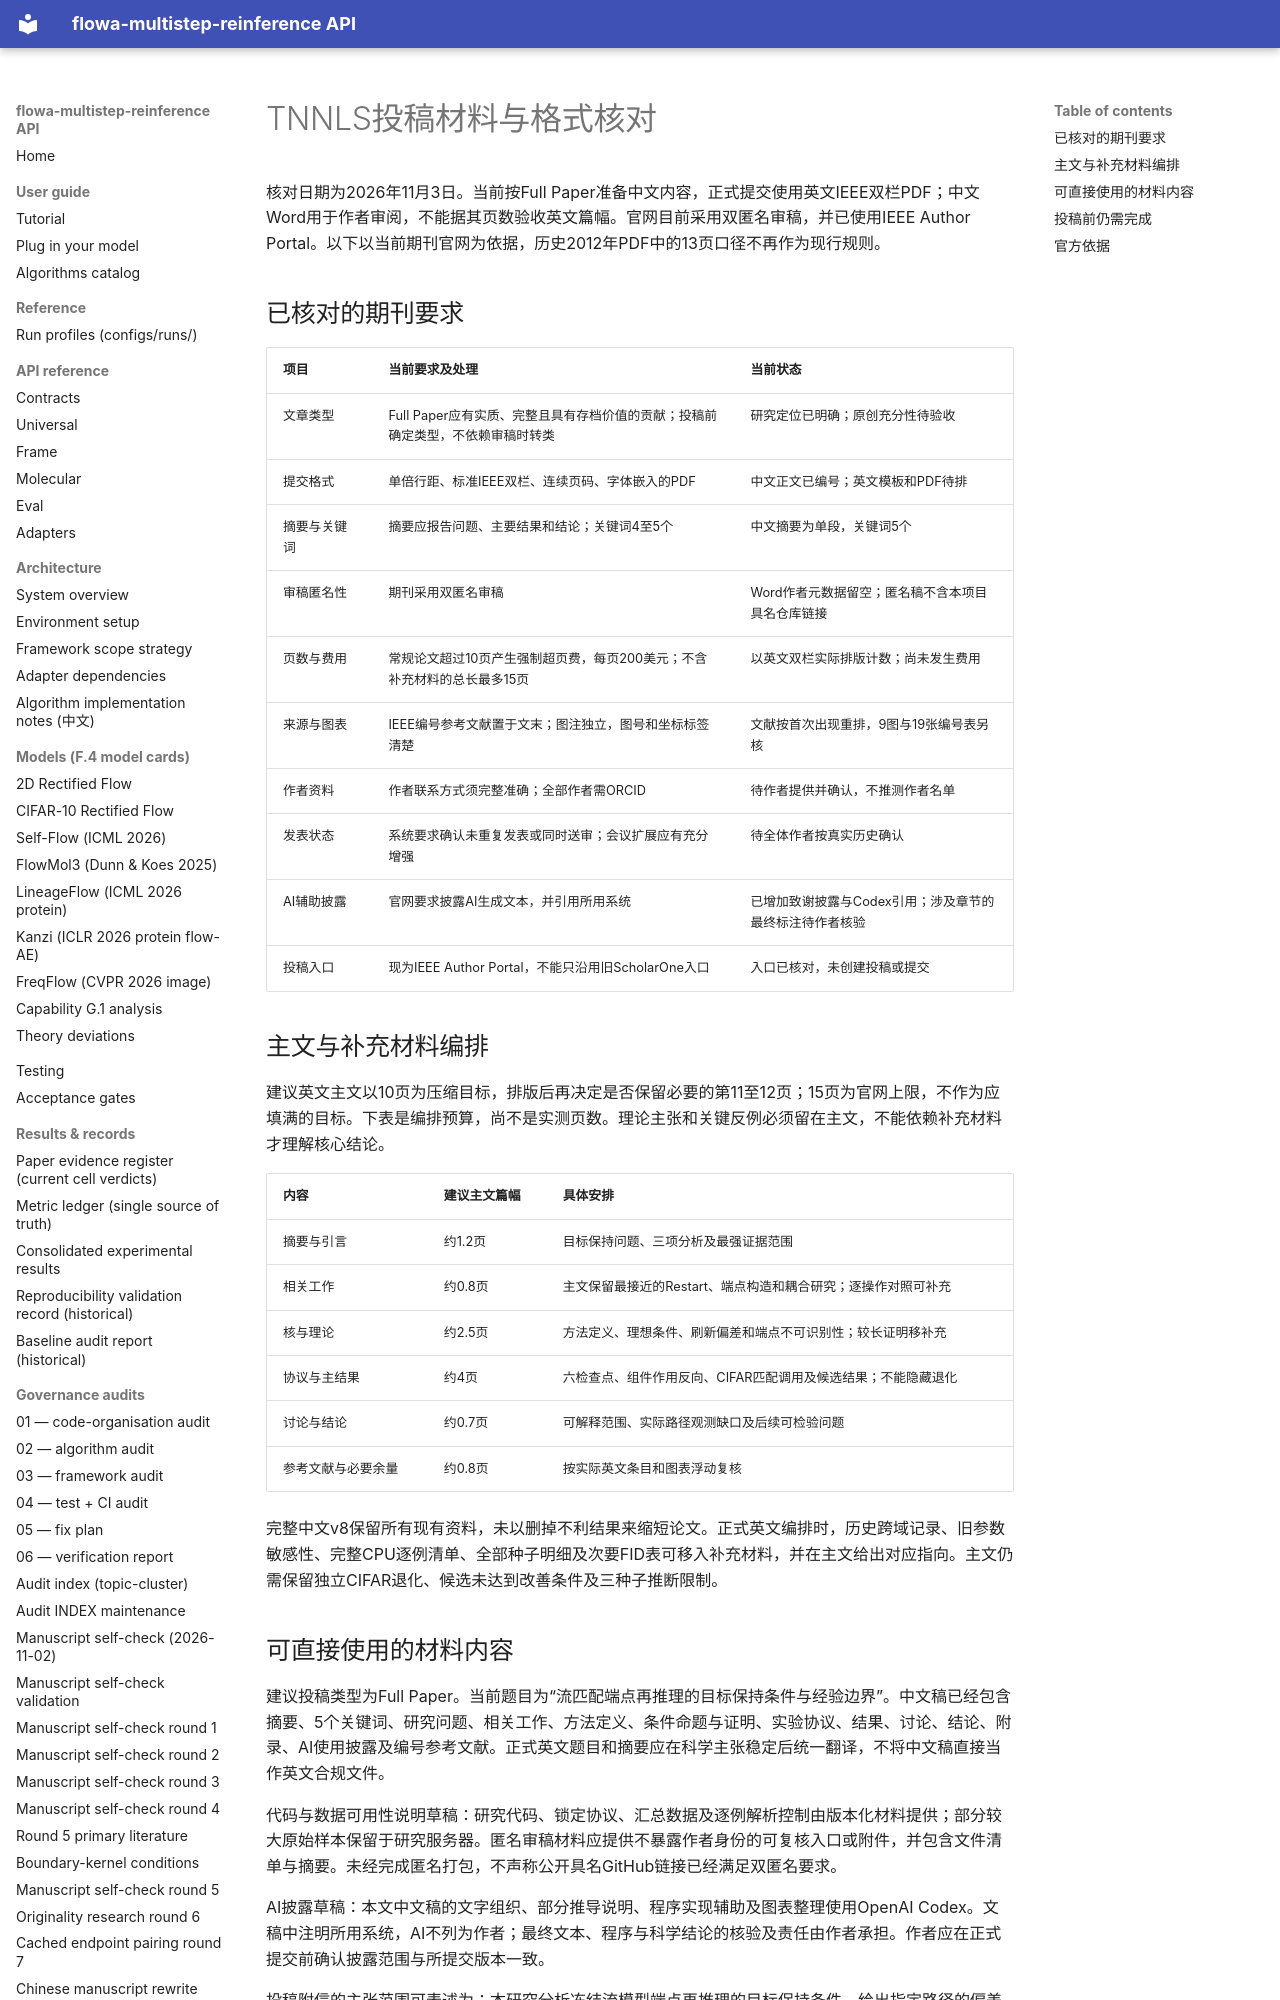

repository: silverenternal/flowa-multistep-reinference · page: audit/tnnls-author-requirements-2026-11-03/index.html · generator: mkdocs

# TNNLS投稿材料与格式核对

核对日期为2026年11月3日。当前按Full Paper准备中文内容，正式提交使用英文IEEE双栏PDF；中文Word用于作者审阅，不能据其页数验收英文篇幅。官网目前采用双匿名审稿，并已使用IEEE Author Portal。以下以当前期刊官网为依据，历史2012年PDF中的13页口径不再作为现行规则。

## 已核对的期刊要求

| 项目 | 当前要求及处理 | 当前状态 |
|---|---|---|
| 文章类型 | Full Paper应有实质、完整且具有存档价值的贡献；投稿前确定类型，不依赖审稿时转类 | 研究定位已明确；原创充分性待验收 |
| 提交格式 | 单倍行距、标准IEEE双栏、连续页码、字体嵌入的PDF | 中文正文已编号；英文模板和PDF待排 |
| 摘要与关键词 | 摘要应报告问题、主要结果和结论；关键词4至5个 | 中文摘要为单段，关键词5个 |
| 审稿匿名性 | 期刊采用双匿名审稿 | Word作者元数据留空；匿名稿不含本项目具名仓库链接 |
| 页数与费用 | 常规论文超过10页产生强制超页费，每页200美元；不含补充材料的总长最多15页 | 以英文双栏实际排版计数；尚未发生费用 |
| 来源与图表 | IEEE编号参考文献置于文末；图注独立，图号和坐标标签清楚 | 文献按首次出现重排，9图与19张编号表另核 |
| 作者资料 | 作者联系方式须完整准确；全部作者需ORCID | 待作者提供并确认，不推测作者名单 |
| 发表状态 | 系统要求确认未重复发表或同时送审；会议扩展应有充分增强 | 待全体作者按真实历史确认 |
| AI辅助披露 | 官网要求披露AI生成文本，并引用所用系统 | 已增加致谢披露与Codex引用；涉及章节的最终标注待作者核验 |
| 投稿入口 | 现为IEEE Author Portal，不能只沿用旧ScholarOne入口 | 入口已核对，未创建投稿或提交 |

## 主文与补充材料编排

建议英文主文以10页为压缩目标，排版后再决定是否保留必要的第11至12页；15页为官网上限，不作为应填满的目标。下表是编排预算，尚不是实测页数。理论主张和关键反例必须留在主文，不能依赖补充材料才理解核心结论。

| 内容 | 建议主文篇幅 | 具体安排 |
|---|---|---|
| 摘要与引言 | 约1.2页 | 目标保持问题、三项分析及最强证据范围 |
| 相关工作 | 约0.8页 | 主文保留最接近的Restart、端点构造和耦合研究；逐操作对照可补充 |
| 核与理论 | 约2.5页 | 方法定义、理想条件、刷新偏差和端点不可识别性；较长证明移补充 |
| 协议与主结果 | 约4页 | 六检查点、组件作用反向、CIFAR匹配调用及候选结果；不能隐藏退化 |
| 讨论与结论 | 约0.7页 | 可解释范围、实际路径观测缺口及后续可检验问题 |
| 参考文献与必要余量 | 约0.8页 | 按实际英文条目和图表浮动复核 |

完整中文v8保留所有现有资料，未以删掉不利结果来缩短论文。正式英文编排时，历史跨域记录、旧参数敏感性、完整CPU逐例清单、全部种子明细及次要FID表可移入补充材料，并在主文给出对应指向。主文仍需保留独立CIFAR退化、候选未达到改善条件及三种子推断限制。
